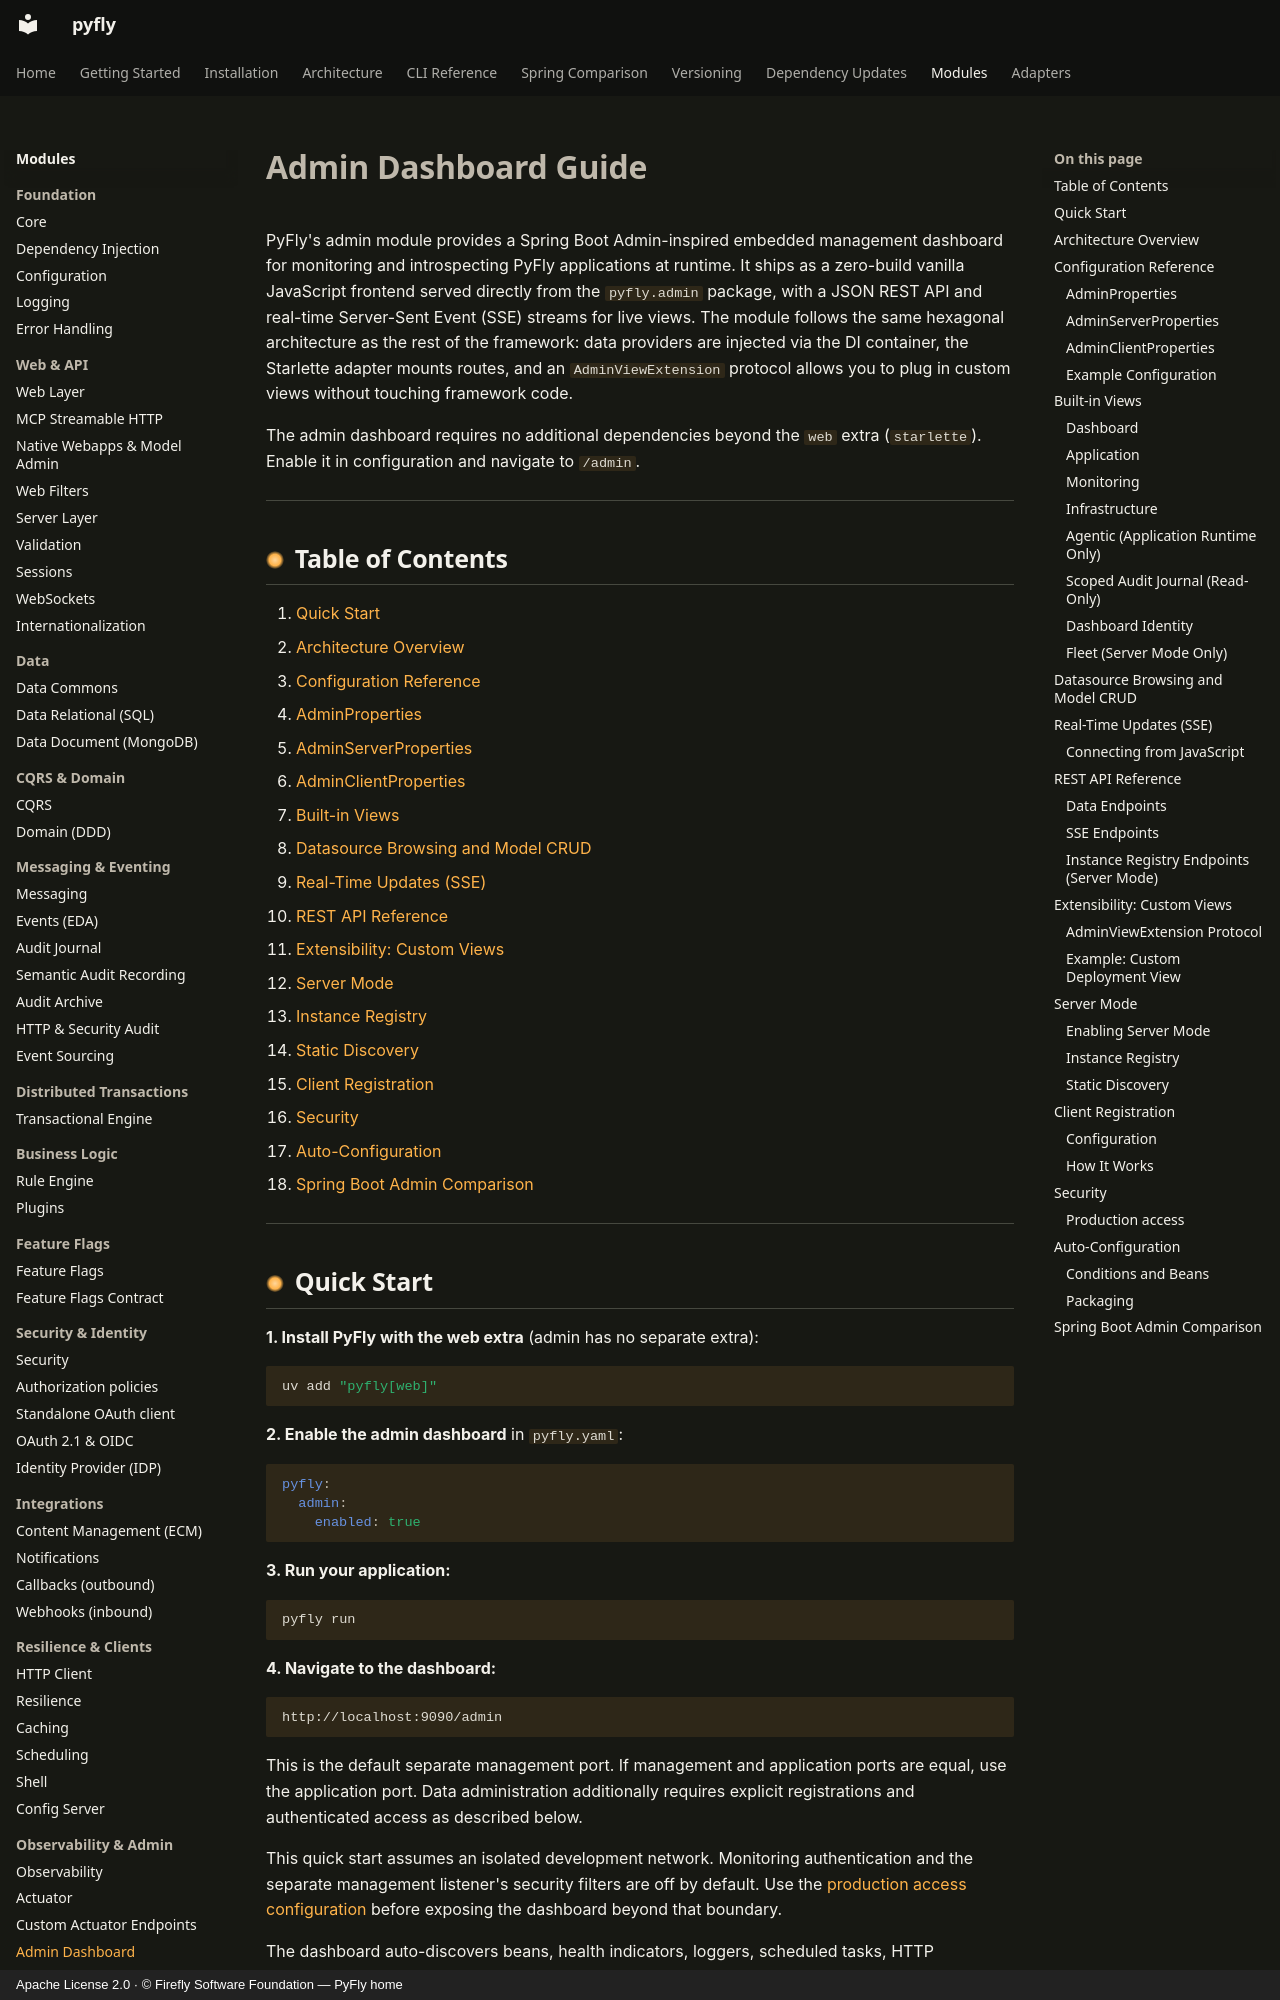

repository: fireflyframework/fireflyframework-pyfly · page: modules/admin/index.html · generator: mkdocs · copyright: Apache License 2.0 · © Firefly Software Foundation — PyFly home

# Admin Dashboard Guide

PyFly's admin module provides a Spring Boot Admin-inspired embedded management
dashboard for monitoring and introspecting PyFly applications at runtime. It
ships as a zero-build vanilla JavaScript frontend served directly from the
`pyfly.admin` package, with a JSON REST API and real-time Server-Sent Event
(SSE) streams for live views. The module follows the same hexagonal
architecture as the rest of the framework: data providers are injected via the
DI container, the Starlette adapter mounts routes, and an `AdminViewExtension`
protocol allows you to plug in custom views without touching framework code.

The admin dashboard requires no additional dependencies beyond the `web` extra
(`starlette`). Enable it in configuration and navigate to `/admin`.

---

## Table of Contents

1. [Quick Start](#quick-start)
2. [Architecture Overview](#architecture-overview)
3. [Configuration Reference](#configuration-reference)
   - [AdminProperties](#adminproperties)
   - [AdminServerProperties](#adminserverproperties)
   - [AdminClientProperties](#adminclientproperties)
4. [Built-in Views](#built-in-views)
   - [Datasource Browsing and Model CRUD](#datasource-browsing-and-model-crud)
5. [Real-Time Updates (SSE)](#real-time-updates-sse)
6. [REST API Reference](#rest-api-reference)
7. [Extensibility: Custom Views](#extensibility-custom-views)
8. [Server Mode](#server-mode)
   - [Instance Registry](#instance-registry)
   - [Static Discovery](#static-discovery)
9. [Client Registration](#client-registration)
10. [Security](#security)
11. [Auto-Configuration](#auto-configuration)
12. [Spring Boot Admin Comparison](#spring-boot-admin-comparison)

---

## Quick Start

**1. Install PyFly with the web extra** (admin has no separate extra):

```bash
uv add "pyfly[web]"
```

**2. Enable the admin dashboard** in `pyfly.yaml`:

```yaml
pyfly:
  admin:
    enabled: true
```

**3. Run your application:**

```bash
pyfly run
```

**4. Navigate to the dashboard:**

```
http://localhost:9090/admin
```

This is the default separate management port. If management and application ports are equal, use the application port. Data administration additionally requires explicit registrations and authenticated access as described below.

This quick start assumes an isolated development network. Monitoring authentication
and the separate management listener's security filters are off by default.
Use the [production access configuration](#production-access) before exposing the
dashboard beyond that boundary.

The dashboard auto-discovers beans, health indicators, loggers,
scheduled tasks, HTTP mappings, caches, CQRS handlers, transactions, and
metrics from the running `ApplicationContext` and presents them in built-in
views, with real-time updates where available.

---
